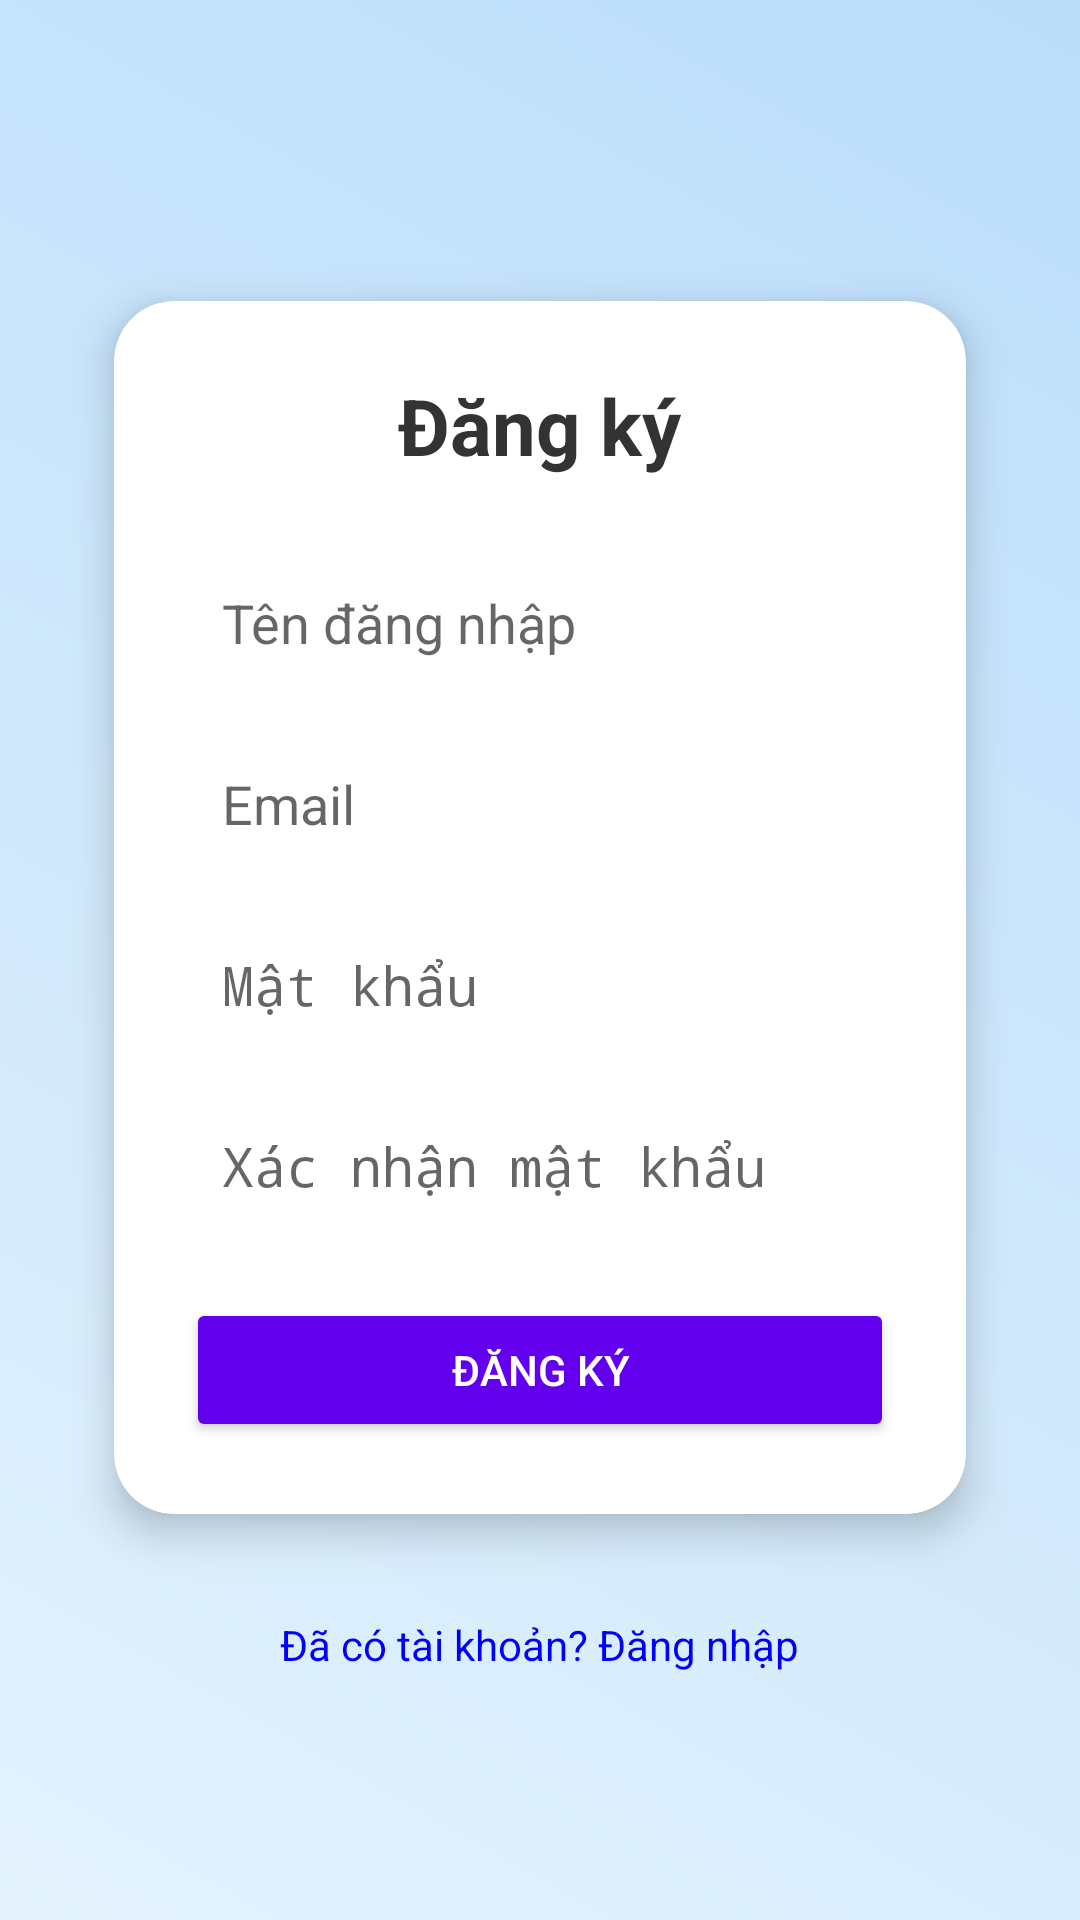

Reconstruct the res/layout file that produces this screen, plus the resources it refers to.
<!-- AndroidManifest.xml: activity theme Theme.AppCompat.Light.NoActionBar -->
<!-- res/layout/activity_register.xml -->
<?xml version="1.0" encoding="utf-8"?>
<ScrollView xmlns:android="http://schemas.android.com/apk/res/android"
    xmlns:app="http://schemas.android.com/apk/res-auto"
    android:id="@+id/register"
    android:layout_width="match_parent"
    android:layout_height="match_parent"
    android:background="@drawable/bg_register"
    android:fillViewport="true"> <LinearLayout
    android:layout_width="match_parent"
    android:layout_height="wrap_content"
    android:gravity="center" android:orientation="vertical"
    android:padding="24dp">

    <androidx.cardview.widget.CardView
        android:layout_width="match_parent"
        android:layout_height="wrap_content"
        app:cardCornerRadius="20dp"
        app:cardElevation="8dp"
        app:cardUseCompatPadding="true">

        <LinearLayout
            android:layout_width="match_parent"
            android:layout_height="wrap_content"
            android:orientation="vertical"
            android:padding="24dp">

            <TextView
                android:id="@+id/tvTitle"
                android:layout_width="wrap_content"
                android:layout_height="wrap_content"
                android:layout_gravity="center"
                android:layout_marginBottom="24dp"
                android:text="@string/tvDangKi"
                android:textColor="#333333"
                android:textSize="26sp"
                android:textStyle="bold" />

            <EditText
                android:id="@+id/edtUsername"
                android:layout_width="match_parent"
                android:layout_height="wrap_content"
                android:layout_marginBottom="12dp"
                android:background="@drawable/bg_edittext"
                android:hint="@string/edtTenDangNhap"
                android:inputType="text"
                android:padding="12dp" />

            <EditText
                android:id="@+id/edtEmail"
                android:layout_width="match_parent"
                android:layout_height="wrap_content"
                android:layout_marginBottom="12dp"
                android:background="@drawable/bg_edittext"
                android:hint="@string/edtEmail"
                android:inputType="textEmailAddress"
                android:padding="12dp" />

            <EditText
                android:id="@+id/edtPassword"
                android:layout_width="match_parent"
                android:layout_height="wrap_content"
                android:layout_marginBottom="12dp"
                android:background="@drawable/bg_edittext"
                android:hint="@string/edtMatKhau"
                android:inputType="textPassword"
                android:padding="12dp" />

            <EditText
                android:id="@+id/edtConfirmPassword"
                android:layout_width="match_parent"
                android:layout_height="wrap_content"
                android:layout_marginBottom="20dp"
                android:background="@drawable/bg_edittext"
                android:hint="@string/edtXacNhanMatKhau"
                android:inputType="textPassword"
                android:padding="12dp" />

            <Button
                android:id="@+id/btnRegister"
                android:layout_width="match_parent"
                android:layout_height="wrap_content"
                android:backgroundTint="#6200EE"
                android:padding="12dp"
                android:text="@string/btnDangKi"
                android:textColor="#FFFFFF" />

        </LinearLayout>
    </androidx.cardview.widget.CardView>

    <TextView
        android:id="@+id/tvLogin"
        android:layout_width="wrap_content"
        android:layout_height="wrap_content"
        android:layout_gravity="center"
        android:layout_marginTop="16dp"
        android:text="@string/tvDaCoTaiKhoanDangNhap"
        android:textColor="#0000FF" />

</LinearLayout>
</ScrollView>
<!-- resources referenced by this layout -->
<resources>
  <!-- drawable bg_register (drawable) -->
  <?xml version="1.0" encoding="utf-8"?>
      <shape xmlns:android="http://schemas.android.com/apk/res/android">
      <gradient
          android:startColor="#E3F2FD" android:endColor="#BBDEFB"   android:angle="45" />
  
          <corners android:radius="0dp"/>
      </shape>
  <string name="btnDangKi">Đăng ký</string>
  <string name="edtEmail">Email</string>
  <string name="edtMatKhau">Mật khẩu</string>
  <string name="edtTenDangNhap">Tên đăng nhập</string>
  <string name="edtXacNhanMatKhau">Xác nhận mật khẩu</string>
  <string name="tvDaCoTaiKhoanDangNhap">Đã có tài khoản? Đăng nhập</string>
  <string name="tvDangKi">Đăng ký</string>
</resources>
